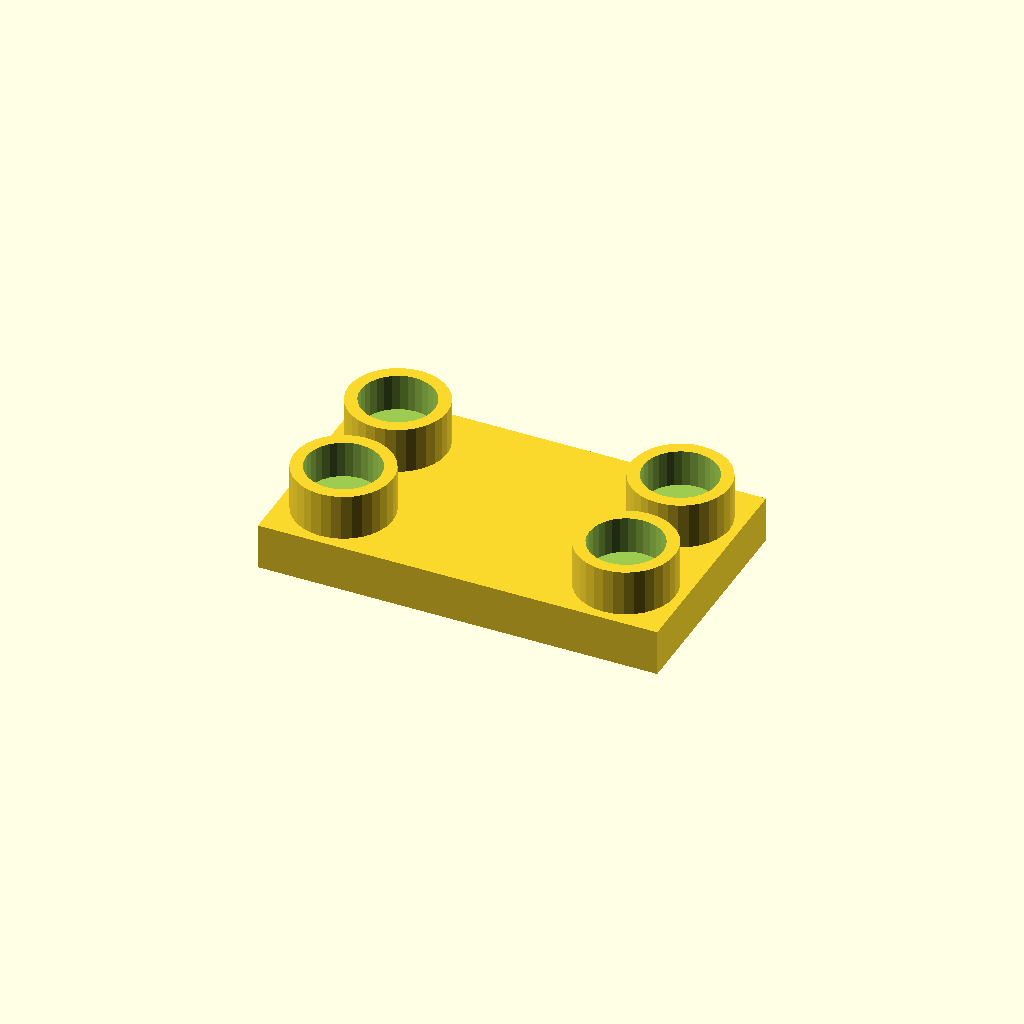
Cell 1: the model at its default parameters.
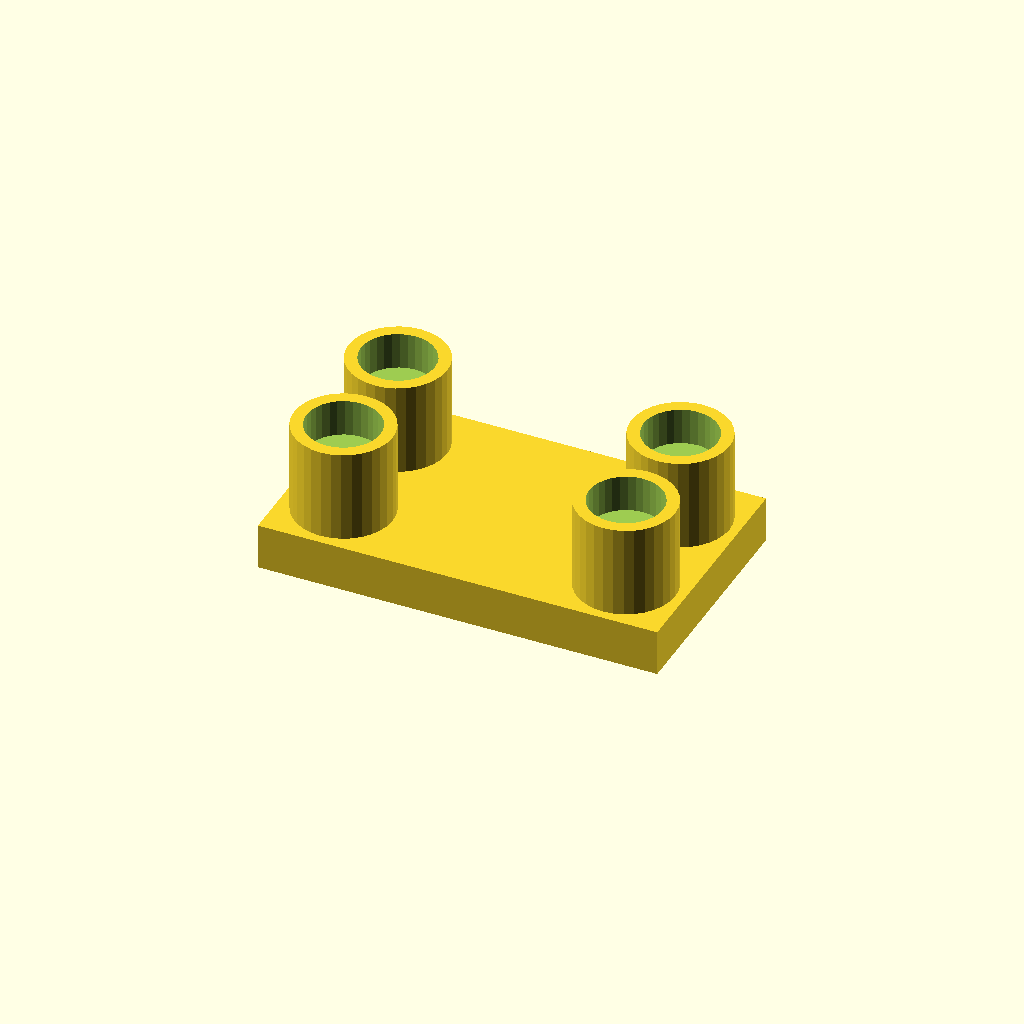
Cell 2: the same model with boss_h = 30.
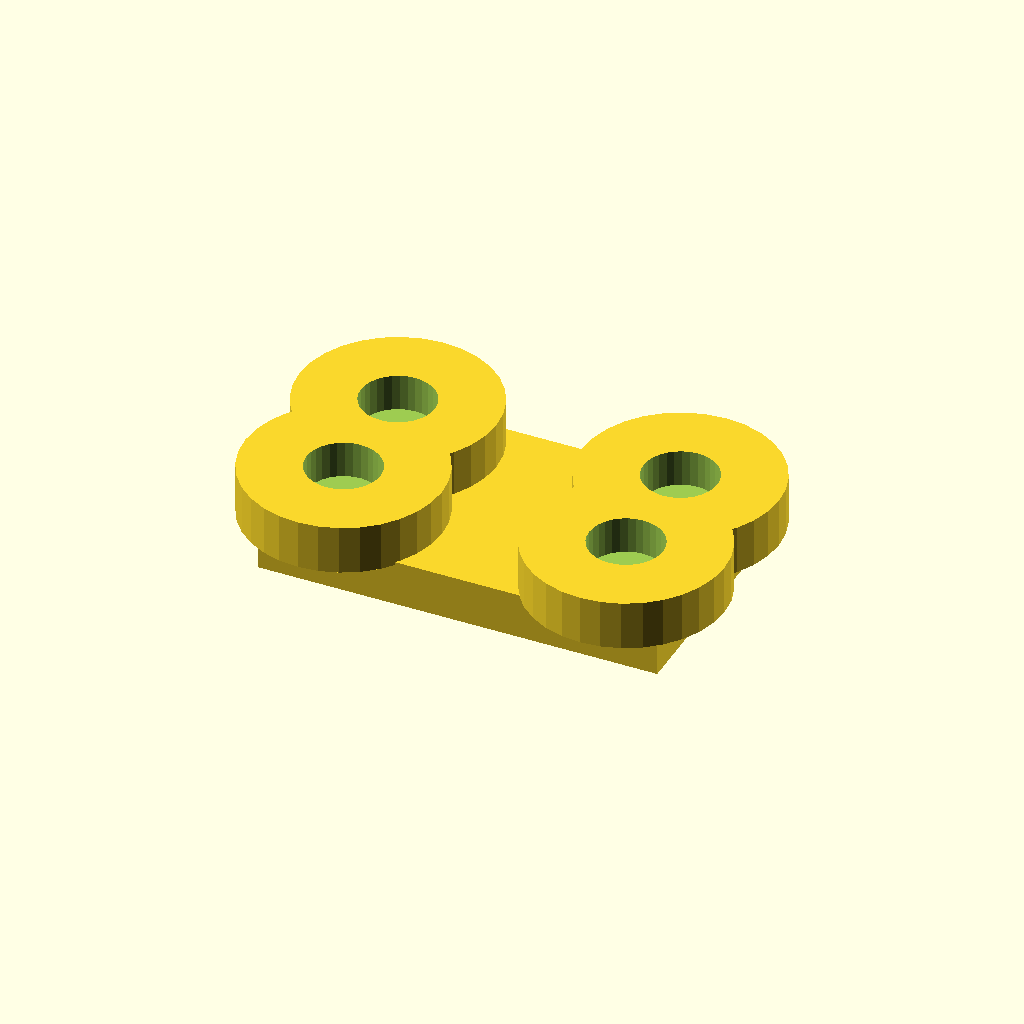
Cell 3: the same model with boss_d = 64.
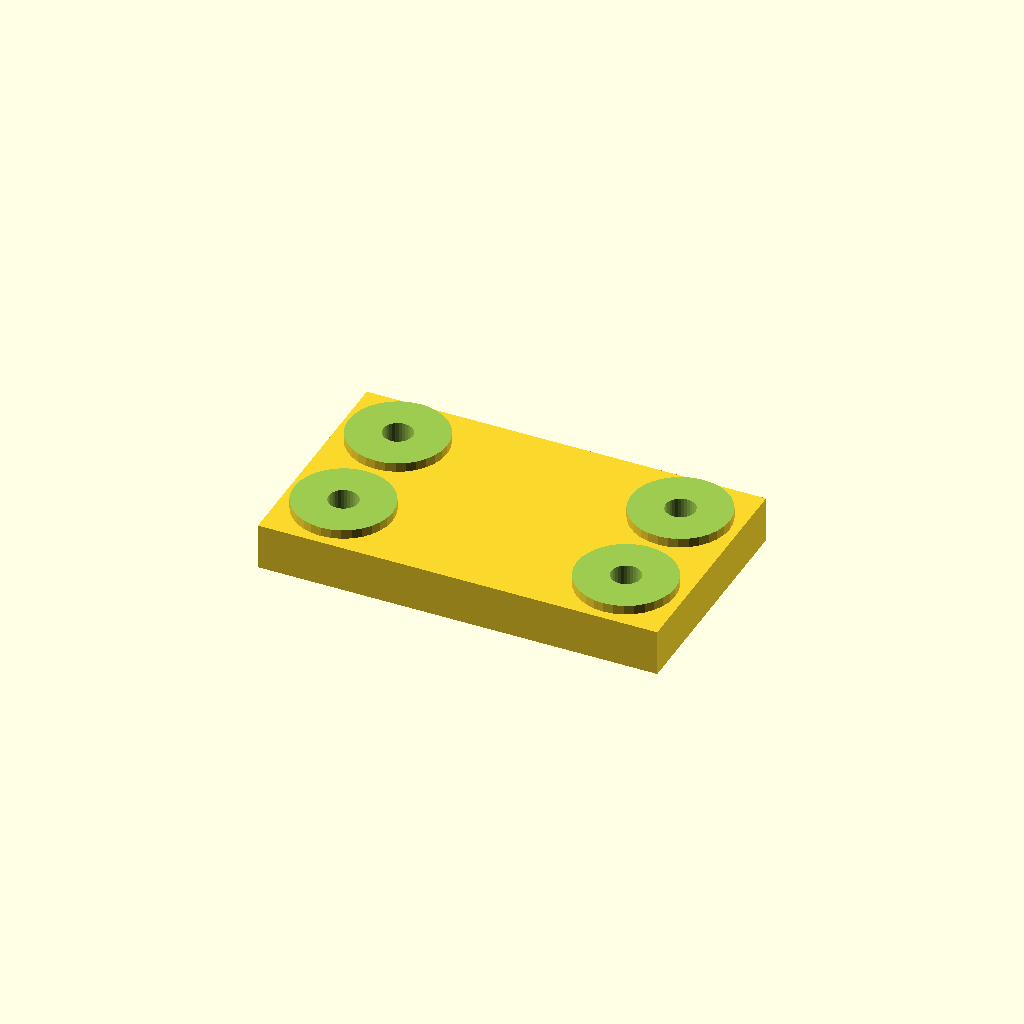
Cell 4 — socket_d set to 48, the other parameters unchanged.
All cells are drawn from one camera (rotation 55°, 0°, 25°, orthographic, colour scheme Cornfield), so only the parameter changes between them.
Source of the model, optional_data/data/place1/socketpads/part_0120.scad:
$fn = 32;

// ----------------------------------------------------------------------
// Socket pad plate
// bosses with counterbored sockets for the screws
// ----------------------------------------------------------------------

// --- parameters (mm) ---
base_t = 15;            // base plate thickness
boss_h = 15;            // boss height above the base plate
boss_d = 32;            // boss diameter
socket_d = 24;          // socket diameter
socket_depth = 12;      // socket depth from the boss face
bolt_d = 9.6;           // screw clearance hole through the socket floor
plate = [130, 76, 15];  // overall size (x, y, z)
edge = 19;              // boss centre offset from the plate edge
pads = 4;               // boss count, one per corner

// --- derived feature positions (mm) ---
height = base_t + boss_h;        // = 30   overall height of the part
corner_x = plate[0] / 2 - edge;  // = 46   boss centre X
corner_y = plate[1] / 2 - edge;  // = 19   boss centre Y
feature_centers = [
  [corner_x, corner_y],
  [-corner_x, corner_y],
  [-corner_x, -corner_y],
  [corner_x, -corner_y]
];   // boss centres: sockets, holes and the pads themselves are placed from here

// base plate, bosses on feature_centers, socket + through hole in each
difference() {
  union() {
    cube(plate, center = true);
    for (centre = feature_centers)
      translate([centre[0], centre[1], plate[2] / 2 - 1])
        cylinder(d = boss_d, h = boss_h + 1);
  }
  for (centre = feature_centers) {
    translate([centre[0], centre[1], plate[2] / 2 + boss_h - socket_depth])
      cylinder(d = socket_d, h = socket_depth + 1);
    translate([centre[0], centre[1], -height])
      cylinder(d = bolt_d, h = 2 * height + 2);  // through the socket floor
  }
}
Parameter table extracted from the source (name, type, default, range or options):
base_t: number, default 15
boss_h: number, default 15
boss_d: number, default 32
socket_d: number, default 24
socket_depth: number, default 12
bolt_d: number, default 9.6
plate: vector, default [130, 76, 15]
edge: number, default 19
pads: number, default 4
